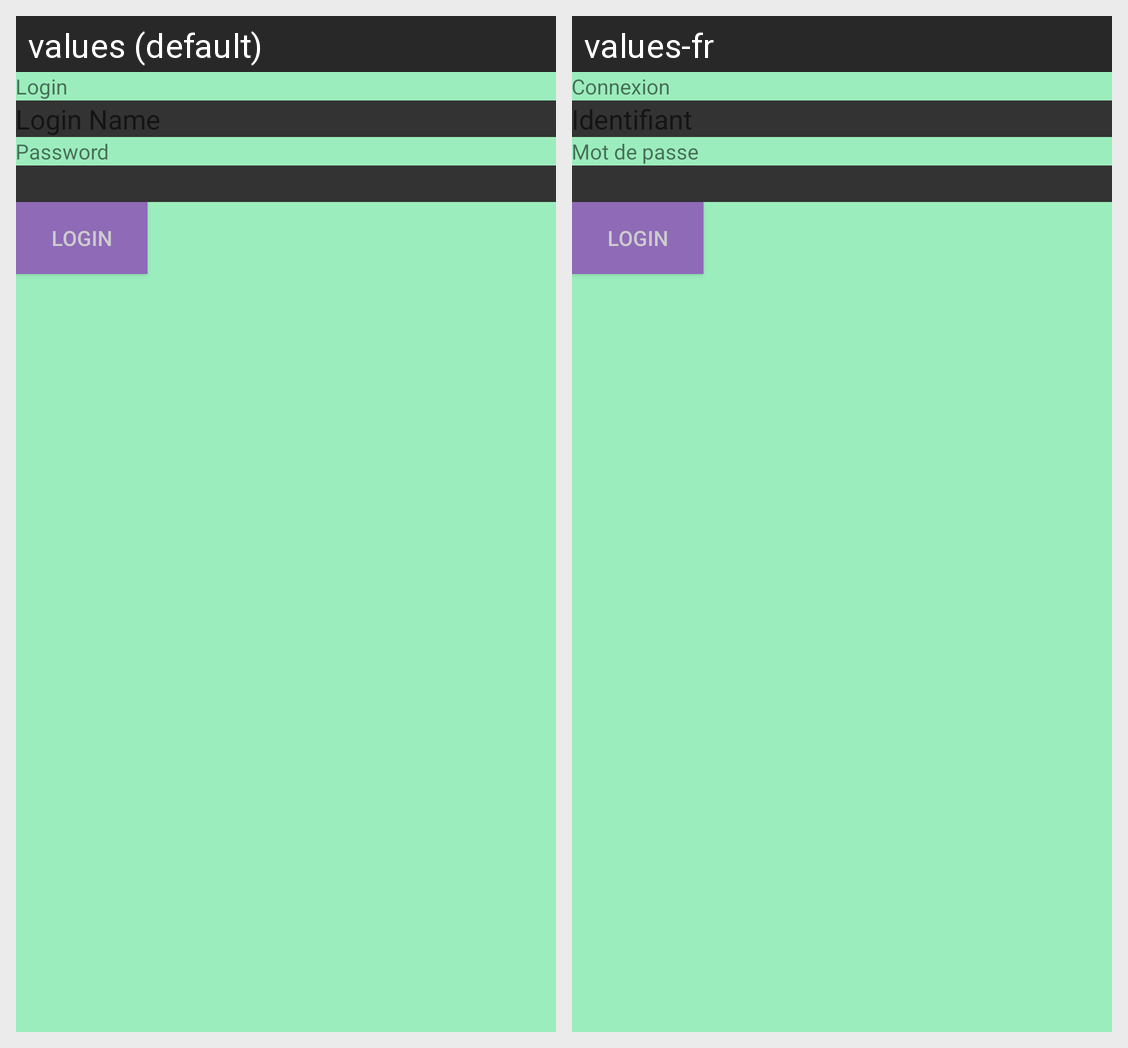

Locale-by-locale string values for the Android screen shown in this grid:
Android screen res/layout/content_login.xml rendered under 2 locales, left to right: values (default), values-fr. Device: Nexus 5 (rendered at 1080×1920; each locale shown at half size, 540×960, under a caption strip naming it); theme AppTheme.
Strings drawn on this screen, with the default value and each locale's value (text and hints the layout hard-codes, and strings that could not be matched under every locale, appear in the picture but are not listed):

login_text
  values: Login
  values-fr: Connexion

password_text
  values: Password
  values-fr: Mot de passe

login_button
  values: Login
  values-fr: Login  [not translated; the default value is used]
